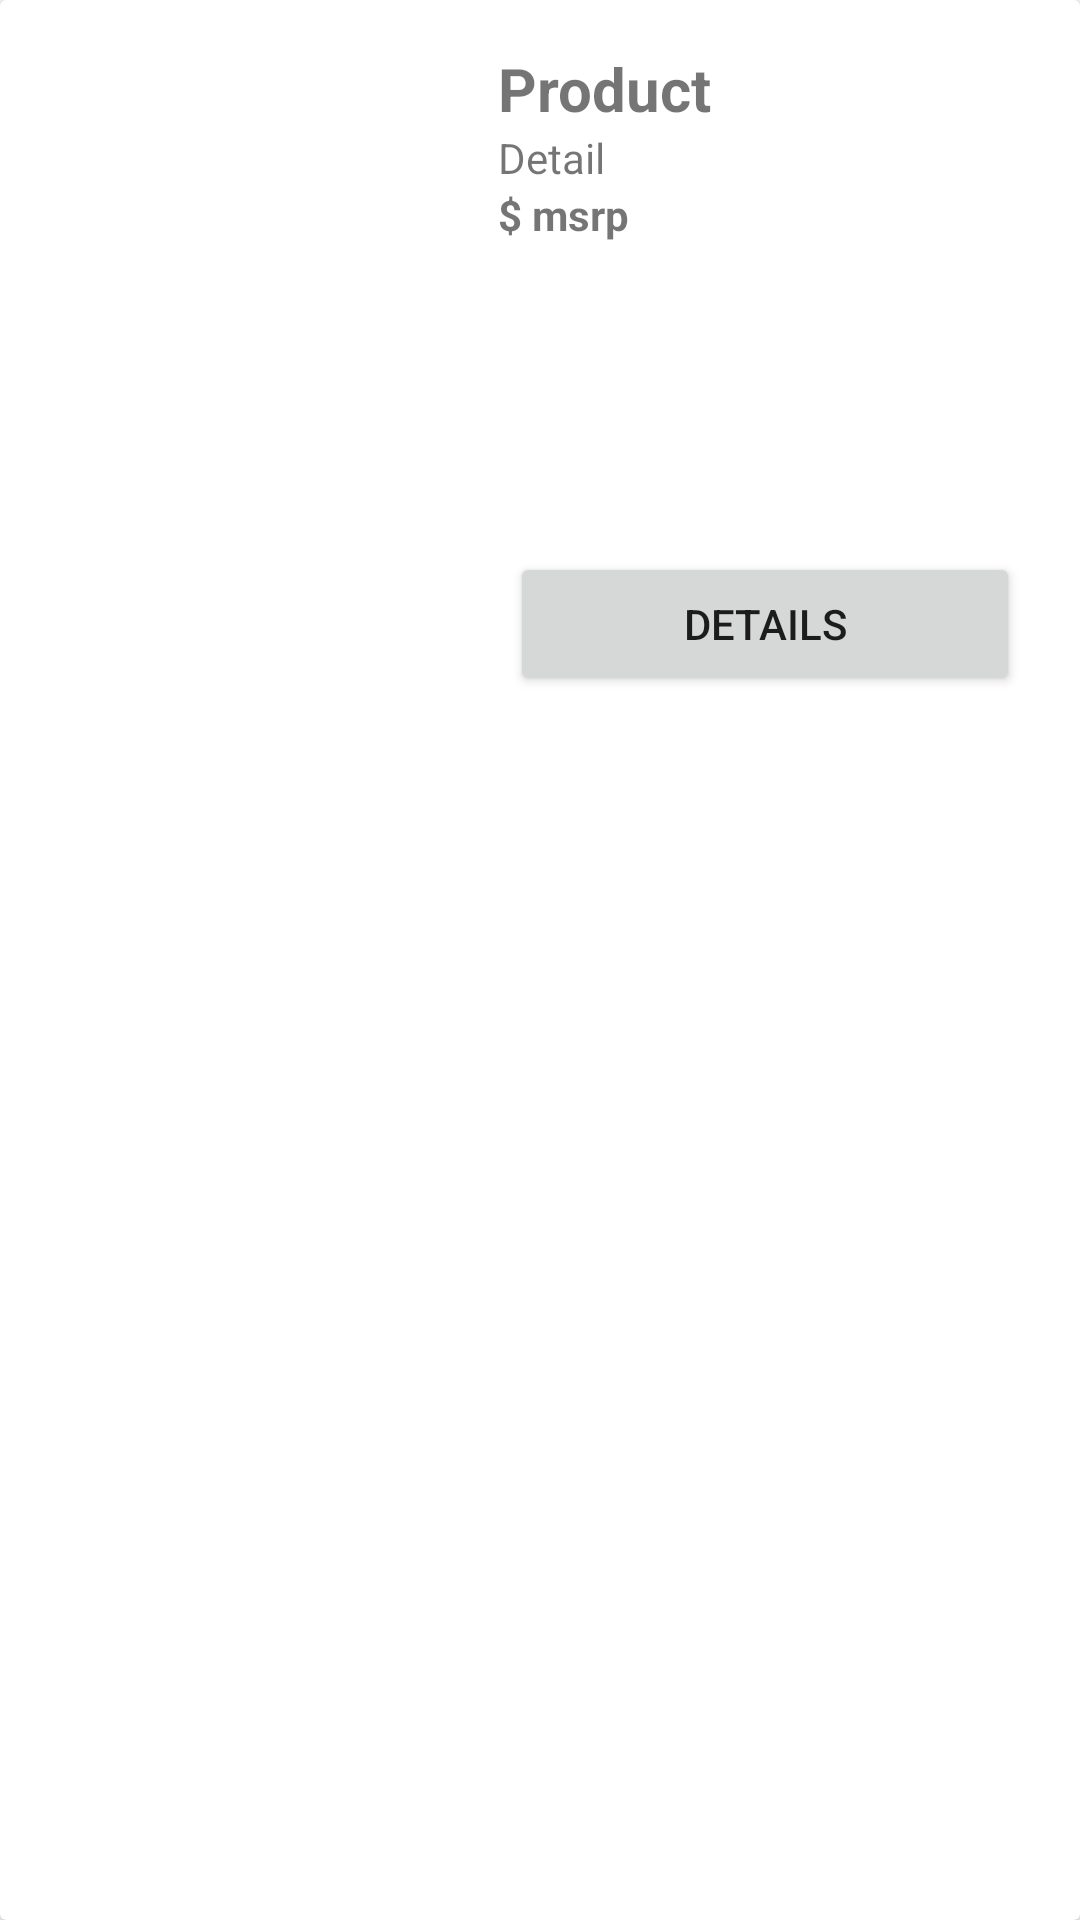

Android layout source for this screen:
<!-- AndroidManifest.xml: application theme Theme.SubmissionProject -->
<!-- res/layout/items.xml -->
<?xml version="1.0" encoding="utf-8"?>
<androidx.cardview.widget.CardView
    xmlns:android="http://schemas.android.com/apk/res/android"
    android:layout_width="match_parent"
    android:layout_height="wrap_content"
    android:orientation="horizontal"
    >

    <RelativeLayout
        android:layout_width="match_parent"
        android:layout_height="220dp"
        android:layout_margin="16dp">

        <ImageView
            android:id="@+id/product_image"
            android:layout_width="150dp"
            android:layout_height="220dp"
            android:contentDescription="@string/game_cover_image" />

        <TextView
            android:id="@+id/game_title"
            android:layout_width="match_parent"
            android:layout_height="wrap_content"
            android:layout_toEndOf="@id/product_image"
            android:textSize="20sp"
            android:textStyle="bold"
            android:ellipsize="end"
            android:maxLines="2"
            android:text="@string/product_name"/>

        <TextView
            android:id="@+id/game_short_desc"
            android:layout_width="match_parent"
            android:layout_height="wrap_content"
            android:layout_toEndOf="@+id/product_image"
            android:layout_below="@id/game_title"
            android:text="@string/product_details"
            android:textSize="14sp"
            android:maxLines="3"
            android:ellipsize="end"/>

        <TextView
            android:id="@+id/current_price"
            android:layout_width="match_parent"
            android:layout_height="wrap_content"
            android:layout_below="@id/game_short_desc"
            android:layout_toEndOf="@id/product_image"
            android:textStyle="bold"
            android:text="@string/product_msrp"/>

        <LinearLayout
            android:layout_width="match_parent"
            android:layout_height="wrap_content"
            android:layout_below="@id/current_price"
            android:layout_toEndOf="@id/product_image"
            android:layout_alignParentBottom="true"
            android:layout_marginStart="4dp"
            android:layout_marginBottom="4dp"
            android:layout_marginEnd="4dp"
            >

            <Button
                android:id="@+id/button_details"
                android:layout_width="match_parent"
                android:layout_height="wrap_content"
                android:text="@string/more_details"
                android:layout_gravity="bottom"
                style="@style/buttonColor"/>

        </LinearLayout>

    </RelativeLayout>

</androidx.cardview.widget.CardView>
<!-- resources referenced by this layout -->
<resources>
  <string name="game_cover_image">Game Cover Image</string>
  <string name="more_details">Details</string>
  <string name="product_details">Detail</string>
  <string name="product_msrp">$ msrp</string>
  <string name="product_name">Product</string>
  <style name="buttonColor">
          <item name="android:backgroundTint">@color/dekured</item>
      </style>
  <style name="Theme.SubmissionProject" parent="Theme.MaterialComponents.DayNight.DarkActionBar">
          
          <item name="colorPrimary">@color/purple_500</item>
          <item name="colorPrimaryVariant">@color/purple_700</item>
          <item name="colorOnPrimary">@color/white</item>
          
          <item name="colorSecondary">@color/teal_200</item>
          <item name="colorSecondaryVariant">@color/teal_700</item>
          <item name="colorOnSecondary">@color/black</item>
          
          <item name="android:statusBarColor" tools:targetApi="l">?attr/colorPrimaryVariant</item>
          
      </style>
  <color name="dekured">#FF4081</color>
  <color name="purple_500">#FF6200EE</color>
  <color name="purple_700">#FF3700B3</color>
  <color name="white">#FFFFFFFF</color>
  <color name="teal_200">#FF03DAC5</color>
  <color name="teal_700">#FF018786</color>
  <color name="black">#FF000000</color>
</resources>
